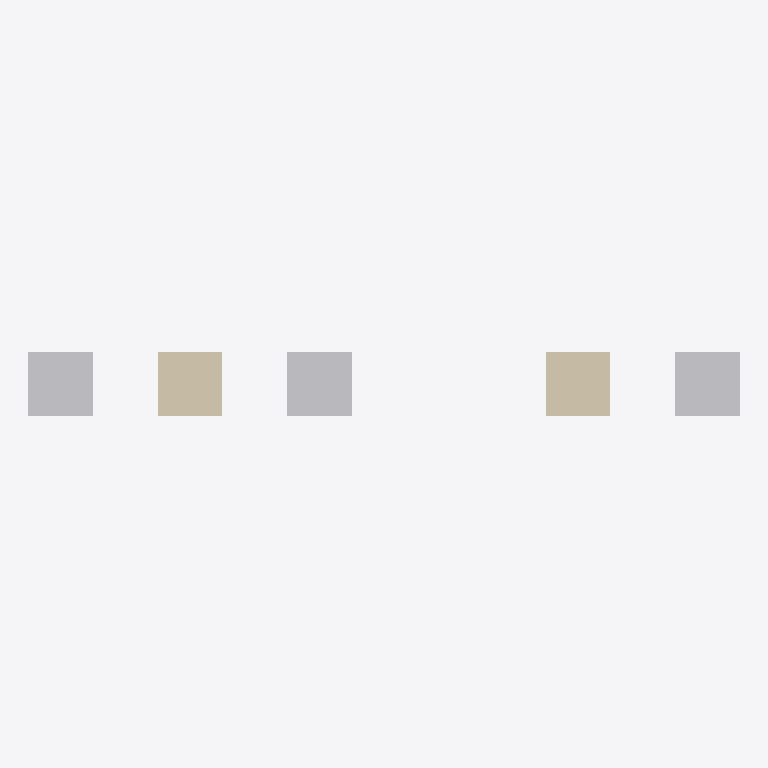
Plan cut of the same IFC building model at storey 'Storey' (level 0.00 m, cut at 1.40 m), seen from above with north up, elements coloured by IFC class: 3 other elements (light grey), 2 walls (beige). No cut surface shows.
Extent 11.0 m × 1.0 m × 1.0 m (x, y, z). Storeys (1): Storey at 0.00 m. Elements (5): 3 IfcBuildingElementProxy, 2 IfcWall.

HEADER;
FILE_DESCRIPTION(('openbimrs/ifc #449: synthetic surface-colour fixture, AGPL-3.0-or-later'),'2;1');
FILE_NAME('material_colour_ifc2x3.ifc','1970-01-01T00:00:00',(''),(''),'IfcOpenShell 0.8.5-1c5b825','IfcOpenShell 0.8.5-1c5b825','');
FILE_SCHEMA(('IFC2X3'));
ENDSEC;
DATA;
#13=IFCPROJECT('0H2KUTihTJkvQz4YUDWDs6',#5,'#449 material colour (IFC2X3)',$,$,$,$,(#11),#8);
#23=IFCSITE('3n7q$Y8qLJyf5x7$IW4GaX',#5,'Site',$,$,#16,$,$,.ELEMENT.,$,$,$,$,$);
#24=IFCBUILDING('2DEG9yJ1DIWvZUJRuHrsX1',#5,'Building',$,$,#19,$,$,.ELEMENT.,$,$,$);
#25=IFCBUILDINGSTOREY('35c9dRgSvSUAR4dI8QccMY',#5,'Storey',$,$,#22,$,$,.ELEMENT.,0.0);
#57=IFCBUILDINGELEMENTPROXY('0wrMa9cMTTgeSOOH6LWv31',#5,'MATERIAL',$,$,#56,#53,$,$);
#88=IFCBUILDINGELEMENTPROXY('3LtNz8nkLNdBl5pzZESJnM',#5,'ITEM_OVER_MATERIAL',$,$,#87,#84,$,$);
#125=IFCBUILDINGELEMENTPROXY('2_6TVcRUXKSPT25KMCBooA',#5,'MATERIAL_LIST',$,$,#124,#121,$,$);
#71=IFCWALL('3iU_It$brKwA9xxg$sCkzq',#5,'LAYER_SET',$,$,#70,#67,$);
#107=IFCWALL('1tIm0$TrrIsRG8u7Vb30MV',#5,'MULTI_LAYER',$,$,#106,#103,$);
ENDSEC;
